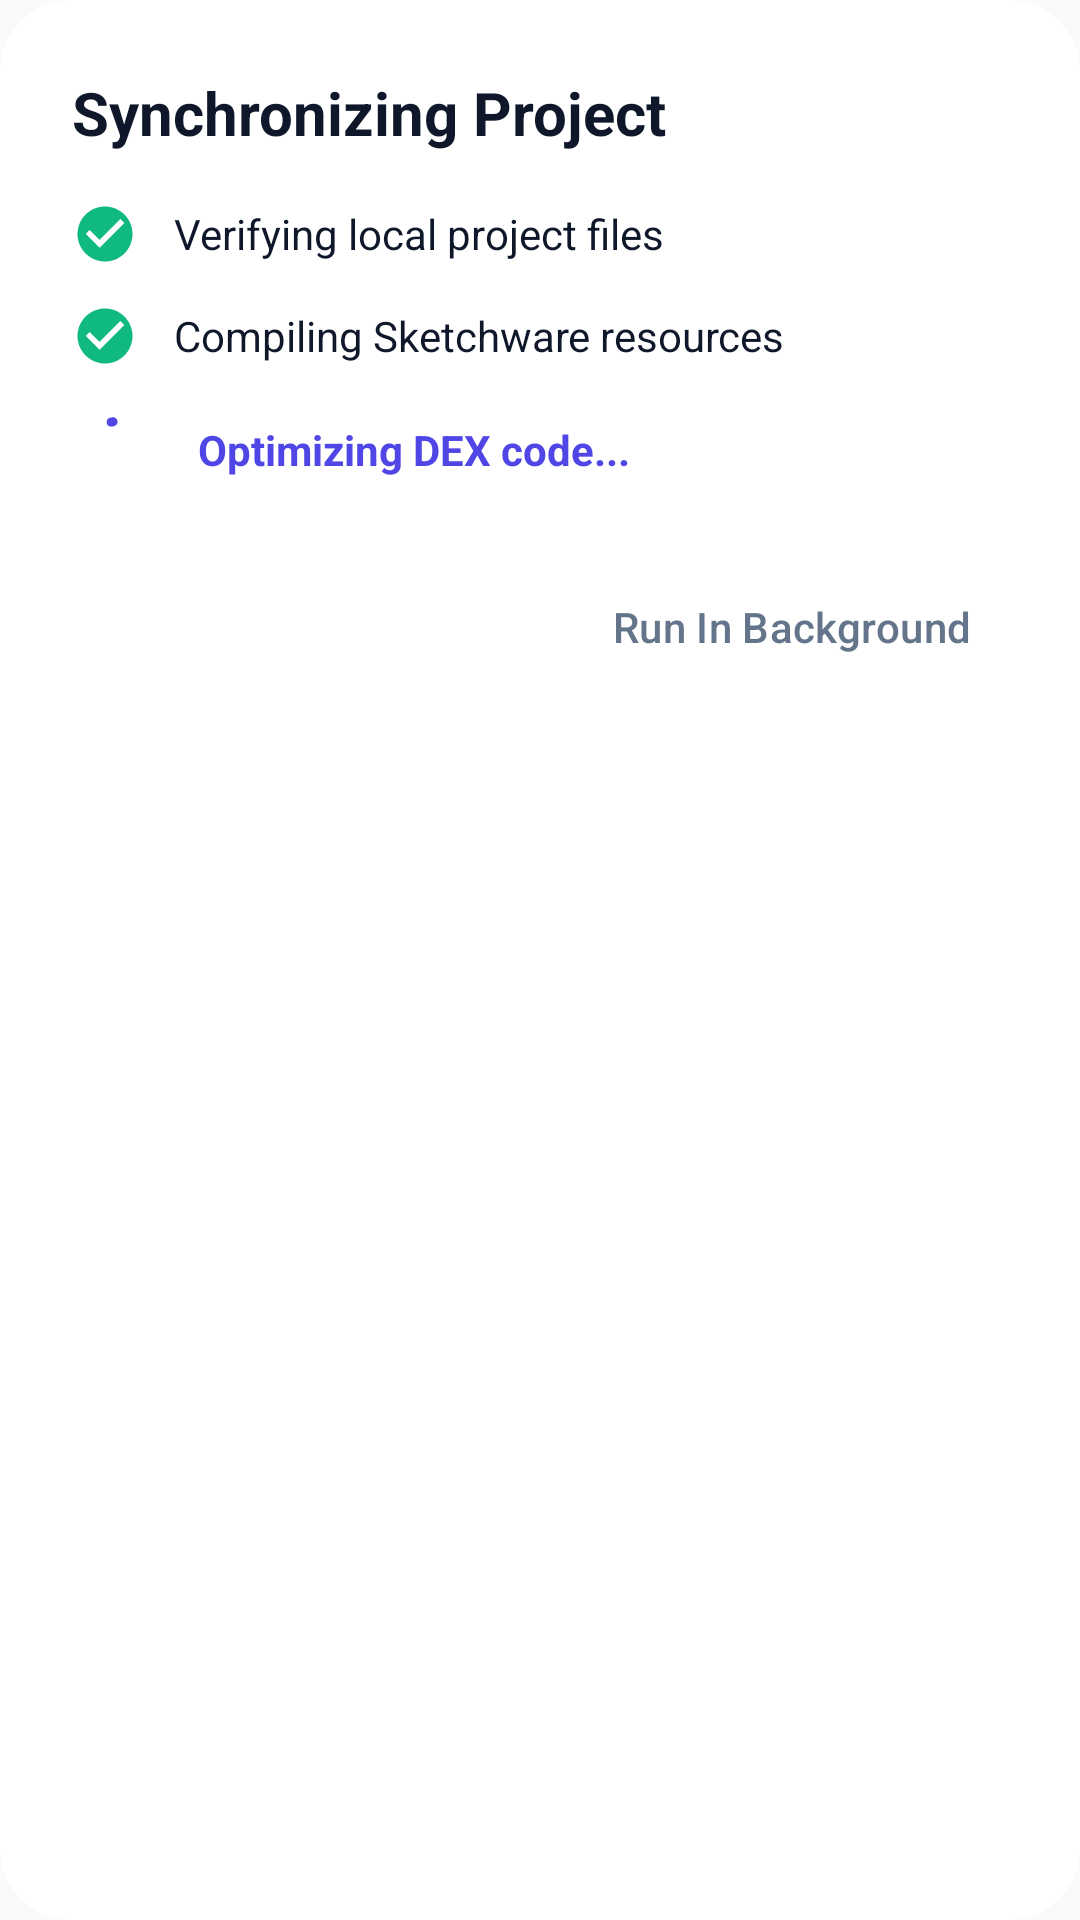

Android layout source for this screen:
<!-- AndroidManifest.xml: application theme AppTheme -->
<!-- res/layout/dialog_multistep_loader.xml -->
<?xml version="1.0" encoding="utf-8"?>
<LinearLayout xmlns:android="http://schemas.android.com/apk/res/android"
    xmlns:app="http://schemas.android.com/apk/res-auto"
    android:layout_width="match_parent"
    android:layout_height="wrap_content"
    android:orientation="vertical"
    android:background="@drawable/bg_dialog_surface"
    android:padding="24dp">

    <TextView
        android:layout_width="wrap_content"
        android:layout_height="wrap_content"
        android:text="Synchronizing Project"
        android:textColor="@color/colorTextPrimary"
        android:textSize="20sp"
        android:textStyle="bold"
        android:layout_marginBottom="16dp" />

    
    <LinearLayout
        android:layout_width="match_parent"
        android:layout_height="wrap_content"
        android:orientation="horizontal"
        android:gravity="center_vertical"
        android:layout_marginBottom="12dp">
        <ImageView
            android:id="@+id/step1_icon"
            android:layout_width="22dp"
            android:layout_height="22dp"
            android:src="@drawable/ic_check_circle"
            android:layout_marginEnd="12dp"
            android:contentDescription="Step 1" />
        <TextView
            android:id="@+id/step1_text"
            android:layout_width="wrap_content"
            android:layout_height="wrap_content"
            android:text="Verifying local project files"
            android:textColor="@color/colorTextPrimary"
            android:textSize="14sp" />
    </LinearLayout>

    
    <LinearLayout
        android:layout_width="match_parent"
        android:layout_height="wrap_content"
        android:orientation="horizontal"
        android:gravity="center_vertical"
        android:layout_marginBottom="12dp">
        <ImageView
            android:id="@+id/step2_icon"
            android:layout_width="22dp"
            android:layout_height="22dp"
            android:src="@drawable/ic_check_circle"
            android:layout_marginEnd="12dp"
            android:contentDescription="Step 2" />
        <TextView
            android:id="@+id/step2_text"
            android:layout_width="wrap_content"
            android:layout_height="wrap_content"
            android:text="Compiling Sketchware resources"
            android:textColor="@color/colorTextPrimary"
            android:textSize="14sp" />
    </LinearLayout>

    
    <LinearLayout
        android:layout_width="match_parent"
        android:layout_height="wrap_content"
        android:orientation="horizontal"
        android:gravity="center_vertical"
        android:layout_marginBottom="20dp">
        <com.google.android.material.progressindicator.CircularProgressIndicator
            android:id="@+id/step3_spinner"
            android:layout_width="wrap_content"
            android:layout_height="wrap_content"
            android:indeterminate="true"
            app:indicatorSize="22dp"
            app:trackThickness="3dp"
            app:indicatorColor="@color/colorPrimary"
            android:layout_marginEnd="12dp" />
        <TextView
            android:id="@+id/step3_text"
            android:layout_width="wrap_content"
            android:layout_height="wrap_content"
            android:text="Optimizing DEX code..."
            android:textColor="@color/colorPrimary"
            android:textStyle="bold"
            android:textSize="14sp" />
    </LinearLayout>

    <com.google.android.material.button.MaterialButton
        android:id="@+id/dialog_btn_close"
        style="@style/Widget.Material3.Button.TextButton"
        android:layout_width="wrap_content"
        android:layout_height="48dp"
        android:layout_gravity="end"
        android:text="Run In Background"
        android:textColor="@color/colorTextSecondary" />
</LinearLayout>
<!-- resources referenced by this layout -->
<resources>
  <color name="colorPrimary">#4F46E5</color>
  <color name="colorTextPrimary">#0F172A</color>
  <color name="colorTextSecondary">#64748B</color>
  <!-- drawable bg_dialog_surface (drawable) -->
  <?xml version="1.0" encoding="utf-8"?>
  <shape xmlns:android="http://schemas.android.com/apk/res/android"
      android:shape="rectangle">
      <solid android:color="@color/colorSurface" />
      <corners android:radius="24dp" />
  </shape>
  <!-- drawable ic_check_circle (drawable) -->
  <vector xmlns:android="http://schemas.android.com/apk/res/android"
      android:width="24dp"
      android:height="24dp"
      android:viewportWidth="24"
      android:viewportHeight="24">
    <path
        android:fillColor="@color/colorSuccess"
        android:pathData="M12,2C6.48,2 2,6.48 2,12s4.48,10 10,10 10,-4.48 10,-10S17.52,2 12,2zM10,17l-5,-5 1.41,-1.41L10,14.17l7.59,-7.59L19,8l-9,9z"/>
  </vector>
  <style name="AppTheme" parent="Theme.Material3.Light.NoActionBar">
  		<item name="colorPrimary">@color/colorPrimary</item>
  		<item name="colorPrimaryDark">@color/colorPrimaryDark</item>
  		<item name="colorAccent">@color/colorAccent</item>
  		<item name="android:windowBackground">@color/colorBackground</item>
  		<item name="android:colorBackground">@color/colorBackground</item>
  		<item name="android:statusBarColor">@android:color/transparent</item>
  		<item name="android:navigationBarColor">@android:color/transparent</item>
  		<item name="android:windowLightStatusBar">true</item>
  		<item name="android:windowLightNavigationBar">true</item>
  		<item name="materialAlertDialogTheme">@style/CustomMaterialAlertDialogTheme</item>
  	</style>
  <color name="colorSurface">#FFFFFF</color>
  <color name="colorSuccess">#10B981</color>
  <color name="colorPrimaryDark">#4338CA</color>
  <color name="colorAccent">#4F46E5</color>
  <color name="colorBackground">#F8FAFC</color>
  <style name="CustomMaterialAlertDialogTheme" parent="ThemeOverlay.Material3.MaterialAlertDialog">
  		<item name="shapeAppearanceOverlay">@style/ShapeAppearance.Dialog.Rounded</item>
  		<item name="colorSurface">@color/colorSurface</item>
  		<item name="android:backgroundDimAmount">0.5</item>
  	</style>
  <style name="ShapeAppearance.Dialog.Rounded" parent="">
  		<item name="cornerSize">24dp</item>
  	</style>
</resources>
